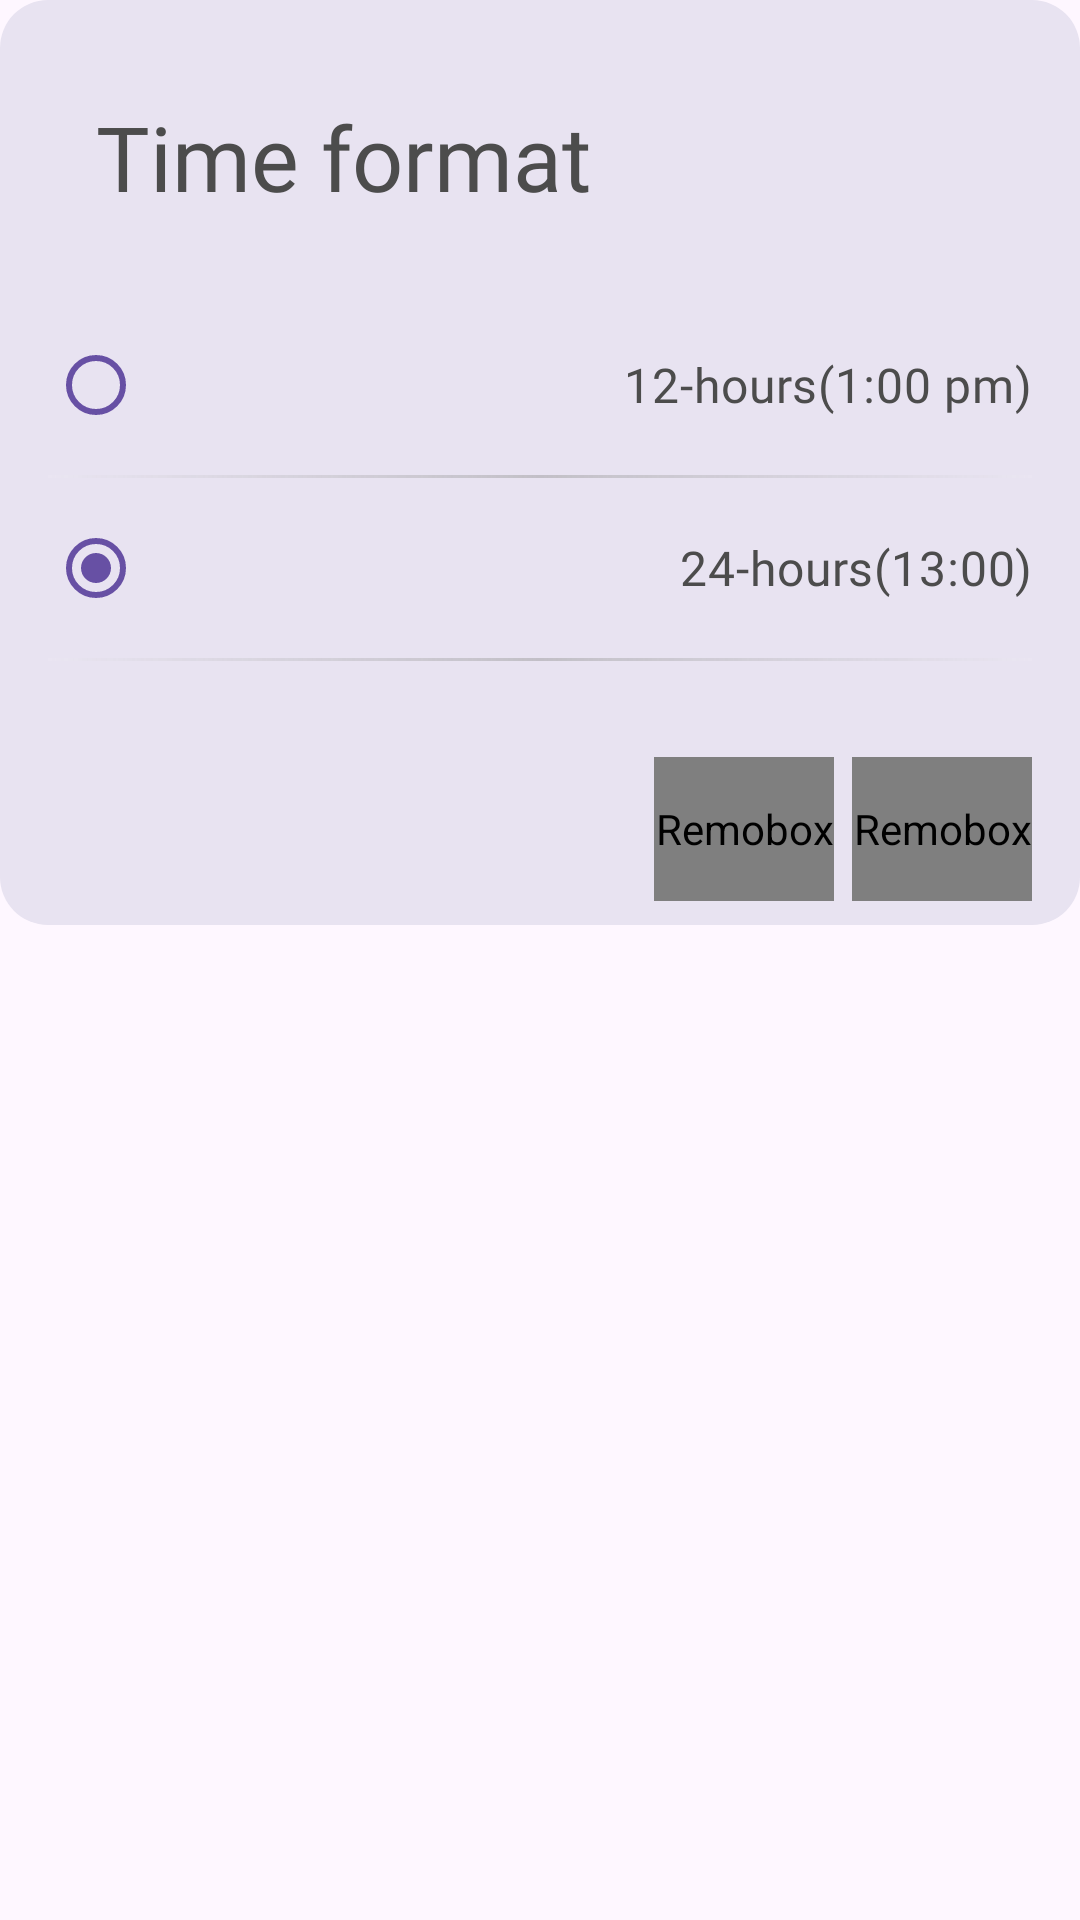

Here is an Android app screen rendered from its layout file. Give the layout XML and the strings, colors and styles it references.
<!-- AndroidManifest.xml: application theme Theme.BlackApple -->
<!-- res/layout/sheet_time.xml -->
<?xml version="1.0" encoding="utf-8"?>
<FrameLayout xmlns:android="http://schemas.android.com/apk/res/android"
    xmlns:app="http://schemas.android.com/apk/res-auto"
    android:id="@+id/standard_bottom_sheet"
    style="@style/Widget.Material3.BottomSheet"
    android:layout_width="match_parent"
    android:layout_height="wrap_content"
    android:background="@android:color/transparent"
    app:layout_behavior="com.google.android.material.bottomsheet.BottomSheetBehavior">

    <androidx.constraintlayout.widget.ConstraintLayout
        android:layout_width="match_parent"
        android:layout_height="wrap_content"
        android:layout_marginBottom="@dimen/margin_bottom_sheet_bottom"
        android:background="@drawable/sheet_shape">

        <TextView
            android:id="@+id/lbl_title_sheet_reminder"
            android:layout_width="wrap_content"
            android:layout_height="wrap_content"
            android:layout_marginStart="32dp"
            android:layout_marginTop="32dp"
            android:fontFamily="@font/font"
            android:text="@string/timeFormat"
            android:textColor="@color/textColor"
            android:textSize="30sp"
            app:layout_constraintStart_toStartOf="parent"
            app:layout_constraintTop_toTopOf="parent" />

        <RadioGroup
            android:id="@+id/radioGroup"
            android:layout_width="0dp"
            android:layout_height="wrap_content"
            android:layout_marginStart="16dp"
            android:layout_marginTop="32dp"
            android:layout_marginEnd="16dp"
            android:orientation="vertical"
            app:layout_constraintEnd_toEndOf="parent"
            app:layout_constraintStart_toStartOf="parent"
            app:layout_constraintTop_toBottomOf="@+id/lbl_title_sheet_reminder">

            <com.google.android.material.radiobutton.MaterialRadioButton
                android:id="@+id/radio_12_hour"
                android:layout_width="match_parent"
                android:layout_height="wrap_content"
                android:checked="false"
                android:fontFamily="@font/font"
                android:gravity="center_vertical|end"
                android:text="@string/time_12_hour"
                android:textColor="@color/textColor"
                android:textSize="16sp"
                app:buttonTint="@color/mainColor" />

            <ImageView
                android:id="@+id/line_1"
                android:layout_width="match_parent"
                android:layout_height="wrap_content"
                android:layout_marginTop="6dp"
                android:layout_marginBottom="6dp"
                android:scaleType="centerCrop"
                app:srcCompat="@drawable/linear_gradiant" />

            <com.google.android.material.radiobutton.MaterialRadioButton
                android:id="@+id/radio_24_hour"
                android:layout_width="match_parent"
                android:layout_height="wrap_content"
                android:checked="true"
                android:fontFamily="@font/font"
                android:gravity="center_vertical|end"
                android:text="@string/time_24_hour"
                android:textColor="@color/textColor"
                android:textSize="16sp"
                app:buttonTint="@color/mainColor" />

            <ImageView
                android:id="@+id/line_end_navigation"
                android:layout_width="match_parent"
                android:layout_height="wrap_content"
                android:layout_marginTop="6dp"
                android:scaleType="centerCrop"
                app:srcCompat="@drawable/linear_gradiant" />
        </RadioGroup>

        <com.github.nikartm.button.FitButton
            android:id="@+id/btn_ok_time_format"
            android:layout_width="60dp"
            android:layout_height="48dp"
            android:layout_marginTop="32dp"
            android:layout_marginEnd="16dp"
            android:layout_marginBottom="8dp"
            android:contentDescription="@string/app_name"
            android:gravity="center"
            app:fb_backgroundColor="#00FFFFFF"
            app:fb_cornerRadius="@dimen/radius"
            app:fb_fontFamilyRes="@font/font"
            app:fb_rippleColor="@color/rippleColor"
            app:fb_shadow="0dp"
            app:fb_shape="rectangle"
            app:fb_text="@string/ok"
            app:fb_textColor="@color/mainColor"
            app:fb_textSize="17sp"
            app:layout_constraintBottom_toBottomOf="parent"
            app:layout_constraintEnd_toEndOf="parent"
            app:layout_constraintHorizontal_chainStyle="packed"
            app:layout_constraintTop_toBottomOf="@+id/radioGroup" />

        <com.github.nikartm.button.FitButton
            android:id="@+id/btn_cancel_time_format"
            android:layout_width="60dp"
            android:layout_height="48dp"
            android:layout_marginEnd="6dp"
            android:layout_marginBottom="8dp"
            android:contentDescription="@string/app_name"
            android:gravity="center"
            app:fb_backgroundColor="#00FFFFFF"
            app:fb_cornerRadius="@dimen/radius"
            app:fb_fontFamilyRes="@font/font"
            app:fb_rippleColor="@color/rippleColor"
            app:fb_shadow="0dp"
            app:fb_shape="rectangle"
            app:fb_text="@string/cancel"
            app:fb_textColor="@color/mainColor"
            app:fb_textSize="17sp"
            app:layout_constraintBottom_toBottomOf="@+id/btn_ok_time_format"
            app:layout_constraintEnd_toStartOf="@+id/btn_ok_time_format"
            app:layout_constraintHorizontal_chainStyle="packed"
            app:layout_constraintTop_toTopOf="@+id/btn_ok_time_format"
            app:layout_constraintVertical_bias="0.0" />

    </androidx.constraintlayout.widget.ConstraintLayout>


</FrameLayout>
<!-- resources referenced by this layout -->
<resources>
  <color name="mainColor">#6750A4</color>
  <color name="rippleColor">#377568C0</color>
  <color name="textColor">#4C4C4C</color>
  <dimen name="margin_bottom_sheet_bottom">80dp</dimen>
  <dimen name="radius">10dp</dimen>
  <!-- drawable linear_gradiant (drawable) -->
  <?xml version="1.0" encoding="utf-8"?>
  <shape xmlns:android="http://schemas.android.com/apk/res/android"
      android:shape="rectangle">
  
      <size
          android:height="1dp"
          android:width="100dp"/>
  
      <solid android:color="#79FFFFFF"/>
  
      <gradient android:startColor="#2FFFFFFF"
          android:centerColor="#989898"
          android:endColor="#2FFFFFFF"
          android:angle="180"/>
  
  </shape>
  <!-- drawable sheet_shape (drawable) -->
  <?xml version="1.0" encoding="utf-8"?>
  <shape xmlns:android="http://schemas.android.com/apk/res/android"
      android:shape="rectangle">
      <solid android:color="#E8E3F1"/>
      <corners android:radius="@dimen/margin_bottom_sheet"/>
  
  
  </shape>
  <string name="app_name">Remobox</string>
  
      // Splash
  <string name="cancel">Cancel</string>
  <string name="ok">OK</string>
  <string name="timeFormat">Time format</string>
  <string name="time_12_hour">12-hours(1:00 pm)</string>
  <string name="time_24_hour">24-hours(13:00)</string>
  <style name="Theme.BlackApple" parent="Base.Theme.BlackApple" />
  <dimen name="margin_bottom_sheet">16dp</dimen>
  <style name="Base.Theme.BlackApple" parent="Theme.Material3.Light.NoActionBar">
          <item name="android:statusBarColor">@color/mainColor</item>
          <item name="android:windowLightStatusBar">false</item>
      </style>
</resources>
